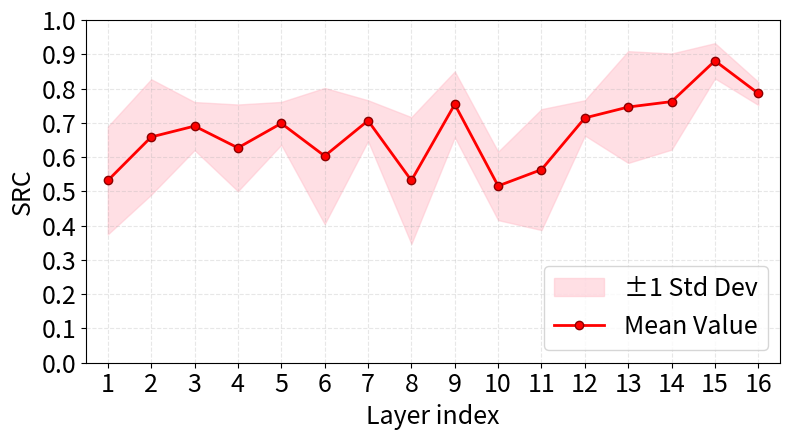

Generate this figure with matplotlib:
import matplotlib.pyplot as plt
import numpy as np

# 您提供的数据
means = [0.531733333, 0.658733333, 0.690466667, 0.626966667, 0.698433333, 0.6032,
         0.706366667, 0.531733333, 0.753933333, 0.515866667, 0.5635, 0.7143,
         0.746033333, 0.7619, 0.880933333, 0.7857]

std_devs = [0.157152799, 0.168385695, 0.070099279, 0.12647836, 0.062467129, 0.198585196,
            0.059367631, 0.1847767, 0.095905729, 0.099720454, 0.176373637, 0.051413876,
            0.163044622, 0.140209867, 0.051460168, 0.033658283]

# 创建x轴数据点（假设是16个连续的数据点）
x_values = list(range(1, len(means) + 1))

# 计算置信区间（这里使用均值±标准差）
ci_lower = [means[i] - std_devs[i] for i in range(len(means))]
ci_upper = [means[i] + std_devs[i] for i in range(len(means))]

# 创建图形
plt.figure(figsize=(8, 4.5))

# 绘制置信区间（阴影区域）
plt.fill_between(x_values, ci_lower, ci_upper,
                 color='pink', alpha=0.5, label='±1 Std Dev')

# 绘制均值折线
plt.plot(x_values, means,
         color='red', marker='o', linewidth=2, markersize=6,
         markerfacecolor='red', markeredgecolor='darkred',
         label='Mean Value')

# 设置坐标轴
plt.xlim(0.5, len(means) + 0.5)
plt.ylim(0, 1.0)  # 因为您的数据都在0-1之间

# 设置刻度
plt.xticks(x_values)
plt.yticks([i * 0.1 for i in range(11)])
plt.tick_params(axis='both', which='major', labelsize=18)
plt.tick_params(axis='both', which='minor', labelsize=18)

# 添加标签和标题
plt.xlabel('Layer index', fontsize=18)
plt.ylabel('SRC', fontsize=18)
# plt.title('Spearman rank correlation coefficient between estimated gradient and real gradient',
#           fontsize=24, fontweight='bold')

# 添加图例
plt.legend(loc='lower right',
           fontsize=18, frameon=True)

# 添加网格
plt.grid(True, linestyle='--', alpha=0.3)

# 调整布局
plt.tight_layout()

# 显示图形

plt.savefig('plot_exp_rank.pdf', bbox_inches='tight')
plt.savefig('plot_exp_rank.svg', bbox_inches='tight')
plt.show()
